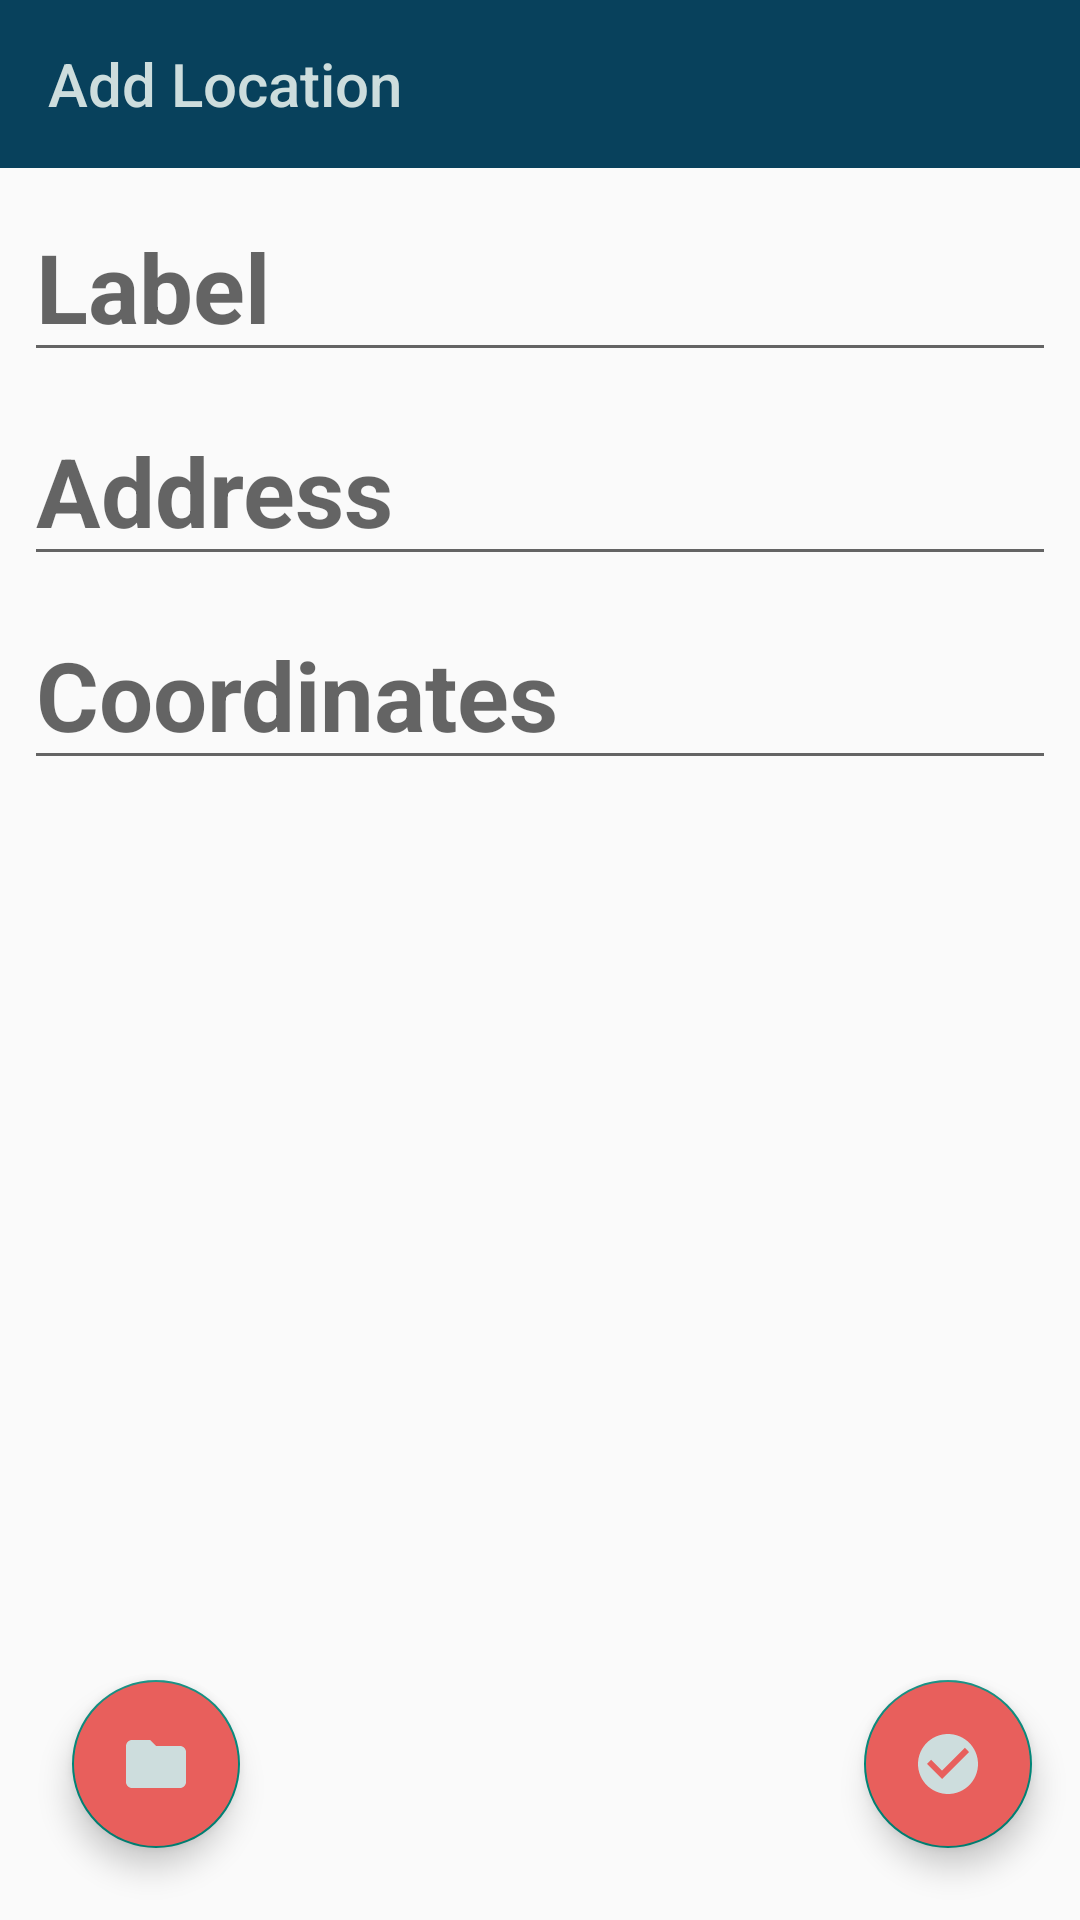

Here is an Android app screen rendered from its layout file. Give the layout XML and the strings, colors and styles it references.
<!-- AndroidManifest.xml: application theme Theme.AppCompat.Light.NoActionBar -->
<!-- res/layout/add_new_location.xml -->
<?xml version="1.0" encoding="utf-8"?>
<androidx.constraintlayout.widget.ConstraintLayout xmlns:android="http://schemas.android.com/apk/res/android"
    xmlns:app="http://schemas.android.com/apk/res-auto"
    xmlns:tools="http://schemas.android.com/tools"
    android:id="@+id/constraintlayout"
    android:layout_width="match_parent"
    android:layout_height="match_parent"
    android:orientation="vertical">

    <include
        android:id="@+id/app_bar"
        layout="@layout/location_action_bar"></include>

    <EditText
        android:id="@+id/label_input"
        android:layout_width="match_parent"
        android:layout_height="wrap_content"
        android:layout_marginStart="8dp"
        android:layout_marginTop="8dp"
        android:layout_marginEnd="8dp"
        android:autofillHints="@string/direction"
        android:gravity="start"
        android:hint="Label"
        android:inputType=""
        android:textSize="32sp"
        android:textStyle="bold"
        app:layout_constraintEnd_toEndOf="parent"
        app:layout_constraintHorizontal_bias="0.0"
        app:layout_constraintStart_toStartOf="parent"
        app:layout_constraintTop_toBottomOf="@+id/app_bar" />


    <EditText
        android:id="@+id/address_input"
        android:layout_width="match_parent"
        android:layout_height="wrap_content"
        android:layout_marginStart="8dp"
        android:layout_marginTop="8dp"
        android:layout_marginEnd="8dp"
        android:gravity="start"
        android:hint="Address"
        android:textSize="32sp"
        android:textStyle="bold"
        app:layout_constraintEnd_toEndOf="parent"
        app:layout_constraintStart_toStartOf="parent"
        app:layout_constraintTop_toBottomOf="@+id/label_input" />

    <EditText
        android:id="@+id/coords_input"
        android:layout_width="match_parent"
        android:layout_height="wrap_content"
        android:layout_marginStart="8dp"
        android:layout_marginTop="8dp"
        android:layout_marginEnd="8dp"
        android:gravity="start"
        android:hint="Coordinates"
        android:textSize="32sp"
        android:textStyle="bold"
        app:layout_constraintEnd_toEndOf="parent"
        app:layout_constraintHorizontal_bias="0.0"
        app:layout_constraintStart_toStartOf="parent"
        app:layout_constraintTop_toBottomOf="@+id/address_input" />

    <com.google.android.material.floatingactionbutton.FloatingActionButton
        android:id="@+id/add_button"
        android:layout_width="wrap_content"
        android:layout_height="wrap_content"
        android:layout_gravity="start|bottom"
        android:layout_marginEnd="16dp"
        android:layout_marginBottom="24dp"
        android:clickable="true"
        android:backgroundTint="@color/colorAccent"
        app:layout_constraintBottom_toBottomOf="parent"
        app:layout_constraintEnd_toEndOf="parent"
        app:srcCompat="@drawable/check_icon" />

    <com.google.android.material.floatingactionbutton.FloatingActionButton
        android:id="@+id/data_button"
        android:layout_width="wrap_content"
        android:layout_height="wrap_content"
        android:layout_gravity="end|bottom"
        android:layout_marginStart="24dp"
        android:layout_marginBottom="24dp"
        android:clickable="true"
        android:backgroundTint="@color/colorAccent"
        android:foregroundGravity="center"
        app:layout_constraintBottom_toBottomOf="parent"
        app:layout_constraintStart_toStartOf="parent"
        app:srcCompat="@drawable/data_icon" />

</androidx.constraintlayout.widget.ConstraintLayout>
<!-- res/layout/location_action_bar.xml (included above) -->
<?xml version="1.0" encoding="utf-8"?>
<androidx.appcompat.widget.Toolbar xmlns:android="http://schemas.android.com/apk/res/android"
    xmlns:app="http://schemas.android.com/apk/res-auto"
    android:layout_width="match_parent"
    android:layout_height="wrap_content"
    app:title="@string/location_bar_title"
    app:titleTextColor="@color/colorPrimary"
    app:theme="@style/LocationToolbarStyle"
    app:popupTheme="@style/CustomPopupStyle">

</androidx.appcompat.widget.Toolbar>
<!-- resources referenced by this layout -->
<resources>
  <color name="colorAccent">#E85F5C</color>
  <color name="colorPrimary">#CDDDDD</color>
  <!-- drawable check_icon (drawable) -->
  <vector xmlns:android="http://schemas.android.com/apk/res/android"
      android:width="200dp"
      android:height="200dp"
      android:tint="@color/colorPrimary"
      android:viewportWidth="24.0"
      android:viewportHeight="24.0">
      <path
          android:fillColor="@color/colorPrimary"
          android:pathData="M12,2C6.48,2 2,6.48 2,12s4.48,10 10,10 10,-4.48 10,-10S17.52,2 12,2zM10,17l-5,-5 1.41,-1.41L10,14.17l7.59,-7.59L19,8l-9,9z" />
  </vector>
  <!-- drawable data_icon (drawable) -->
  <vector xmlns:android="http://schemas.android.com/apk/res/android"
      android:width="200dp"
      android:height="200dp"
      android:tint="@color/colorPrimary"
      android:viewportWidth="24.0"
      android:viewportHeight="24.0">
      <path
          android:fillColor="@color/colorPrimary"
          android:pathData="M10,4H4c-1.1,0 -1.99,0.9 -1.99,2L2,18c0,1.1 0.9,2 2,2h16c1.1,0 2,-0.9 2,-2V8c0,-1.1 -0.9,-2 -2,-2h-8l-2,-2z" />
  </vector>
  <string name="direction">0°</string>
  <string name="location_bar_title">Add Location</string>
  <style name="CustomPopupStyle" parent="Theme.AppCompat.DayNight.NoActionBar">
          <item name="android:background">@color/colorPrimary</item>
          <item name="overlapAnchor">false</item>
          <item name="android:dropDownVerticalOffset">-4dp</item>
      </style>
  <style name="LocationToolbarStyle" parent="Theme.AppCompat.DayNight.NoActionBar">
          <item name="android:background">@color/colorPrimaryDark</item>
      </style>
  <color name="colorPrimaryDark">#08415C</color>
</resources>
